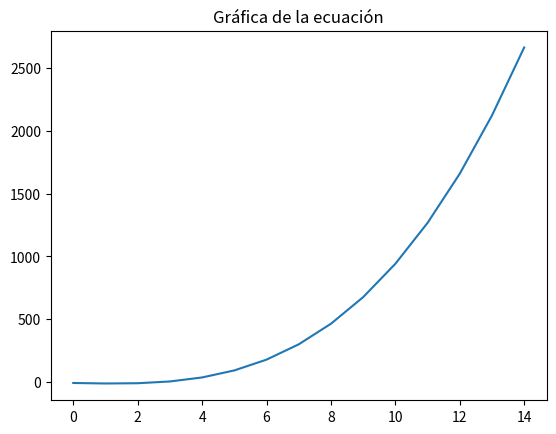

Here is the Python script that generated this plot: (Note: this script raises an exception after producing the figure.)
#Método de Regula Falsi

#Libreria
import matplotlib.pyplot as plt

# Declaramos la función
def f(x):
        return x**3 -5*x -9
      
# Bloque de instrucciónes Regula-Falsi
def falsePosition(x0,x1,e):
    step = 1
    condition = True
    while condition:
        x2 = x0 - (x1-x0) * f(x0)/( f(x1) - f(x0) )
        print('Iteración-%d, x2 = %0.6f y f(x2) = %0.6f' % (step, x2, f(x2)))

        if f(x0) * f(x2) < 0:
            x1 = x2
        else:
            x0 = x2

        step = step + 1
        condition = abs(f(x2)) > e

    print('\nLa raiz requrida es: %0.8f' % x2)

x = range (0,15)
plt.plot(x, [f(i) for i in x])
plt.title("Gráfica de la ecuación")
plt.show()

# Captura de datos
x0 = float(input('Primer límite: '))
x1 = float(input('Segundo límite : '))
e = float(input('Indique el error: '))

# Verificación de la validez de los datos introducidos
if f(x0) * f(x1) > 0.0:
    print('Los limites indicados no encierran la raiz')
    print('Intente con otros limites')
else:
    falsePosition(x0,x1,e)

print('\n Parcial N°2 \n Metodo Regula-Falsi y Newton Raphson \n Carlos "La pistola" Campbell y Kevin "El bombardero" Caballero')